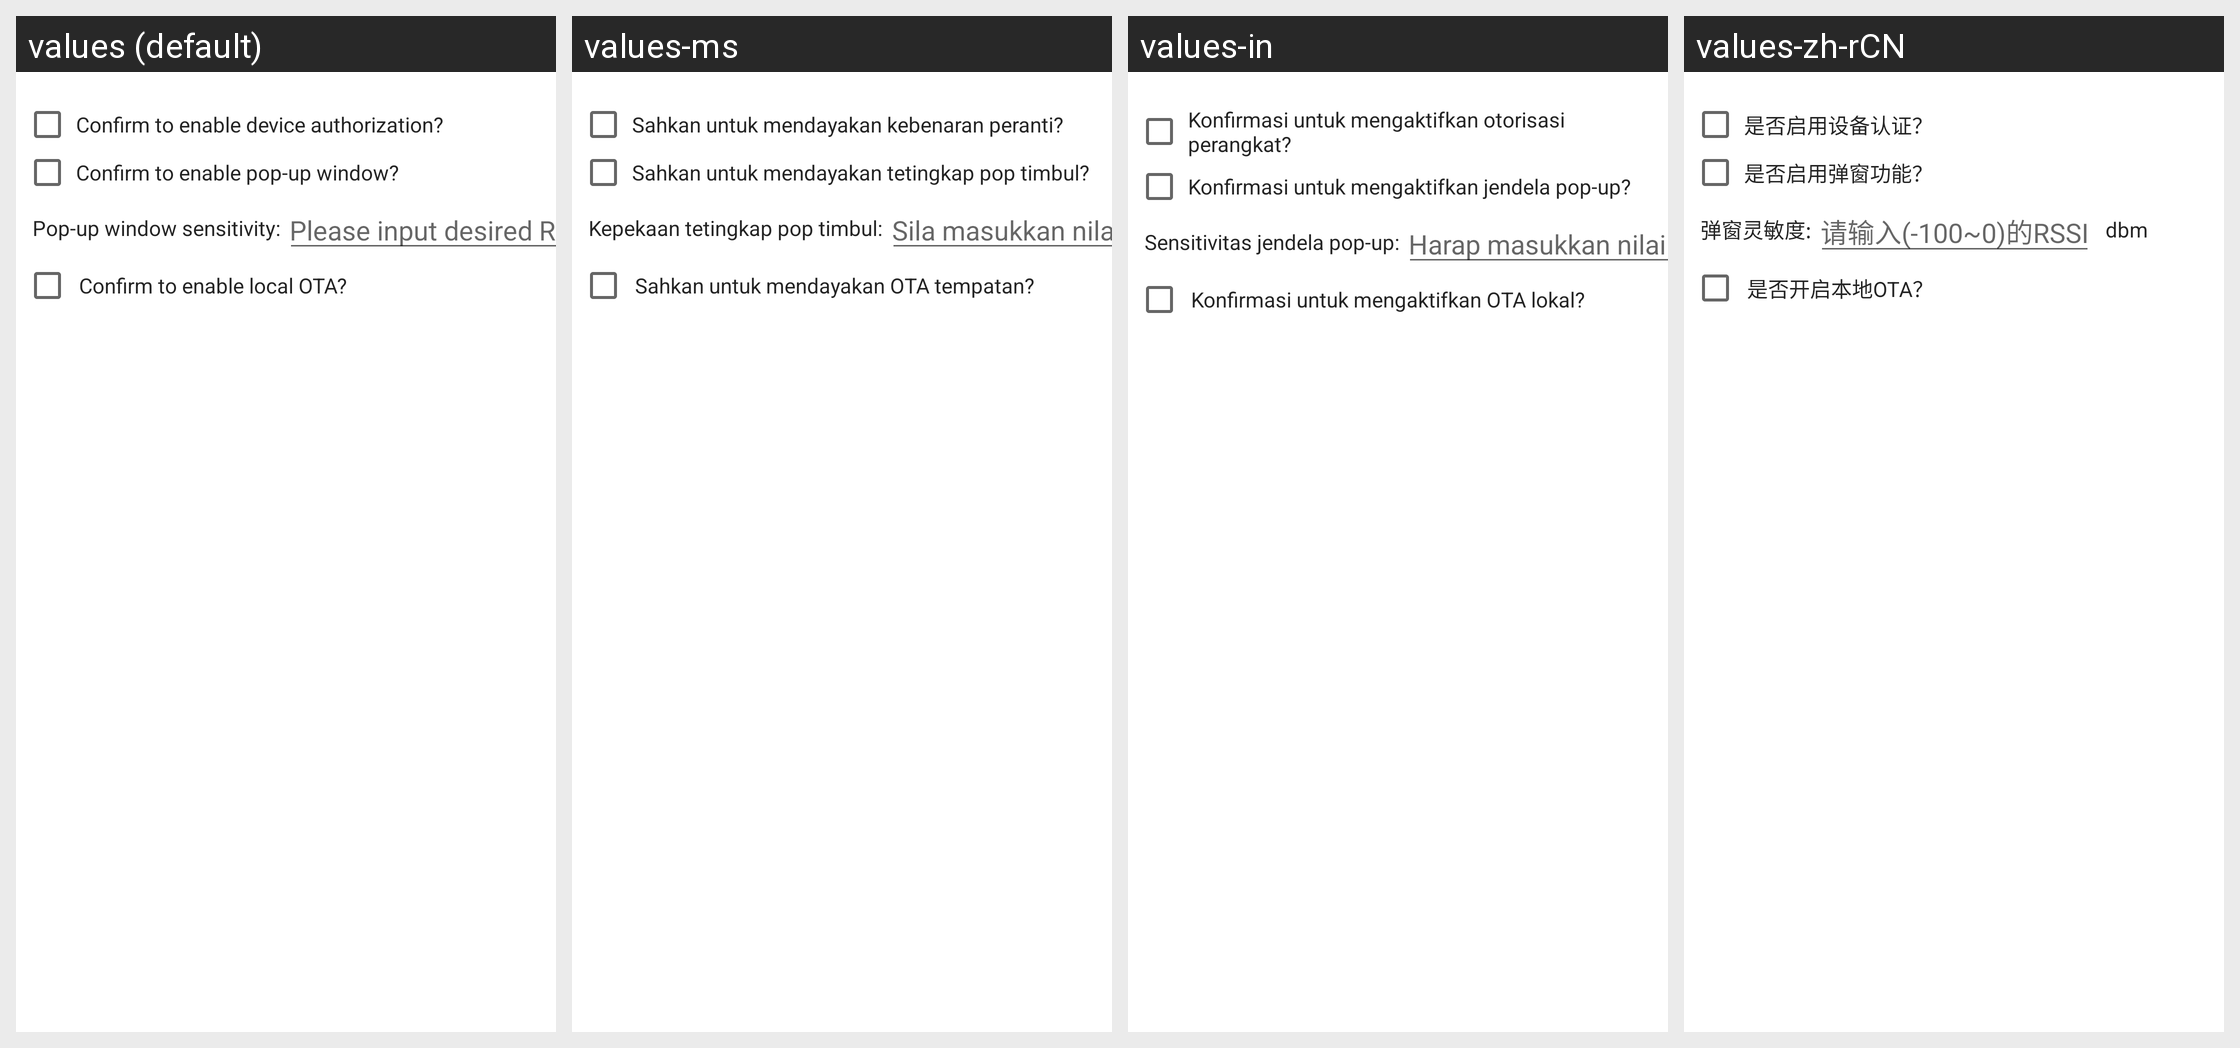

This grid shows one Android layout under several languages. Give, for every string resource on the screen, its name, the default text and each shown locale's text.
Android screen res/layout/activity_test_configuration.xml rendered under 4 locales, left to right: values (default), values-ms, values-in, values-zh-rCN. Device: Nexus 5 (rendered at 1080×1920; each locale shown at half size, 540×960, under a caption strip naming it); theme AppTheme.
Other locales in the repository, not shown: values-ar, values-ja, values-tr-rTR.
Strings drawn on this screen, with the default value and each locale's value (text and hints the layout hard-codes, and strings that could not be matched under every locale, appear in the picture but are not listed):

use_device_auth
  values: Confirm to enable device authorization?
  values-ms: Sahkan untuk mendayakan kebenaran peranti?
  values-in: Konfirmasi untuk mengaktifkan otorisasi perangkat?
  values-zh-rCN: 是否启用设备认证？

support_show_product_dialog
  values: Confirm to enable pop-up window?
  values-ms: Sahkan untuk mendayakan tetingkap pop timbul?
  values-in: Konfirmasi untuk mengaktifkan jendela pop-up?
  values-zh-rCN: 是否启用弹窗功能？

support_local_ota
  values: Confirm to enable local OTA?
  values-ms: Sahkan untuk mendayakan OTA tempatan?
  values-in: Konfirmasi untuk mengaktifkan OTA lokal?
  values-zh-rCN: 是否开启本地OTA？

input_rssi_hint
  values: Please input desired RSSI value [-100~0]dBm
  values-ms: Sila masukkan nilai RSSI yang dikehendaki [-100~0]dBm
  values-in: Harap masukkan nilai RSSI yang diinginkan [-100~0]dBm
  values-zh-rCN: 请输入(-100~0)的RSSI

show_dialog_rssi_tips
  values: Pop-up window sensitivity:
  values-ms: Kepekaan tetingkap pop timbul:
  values-in: Sensitivitas jendela pop-up:
  values-zh-rCN: 弹窗灵敏度:
